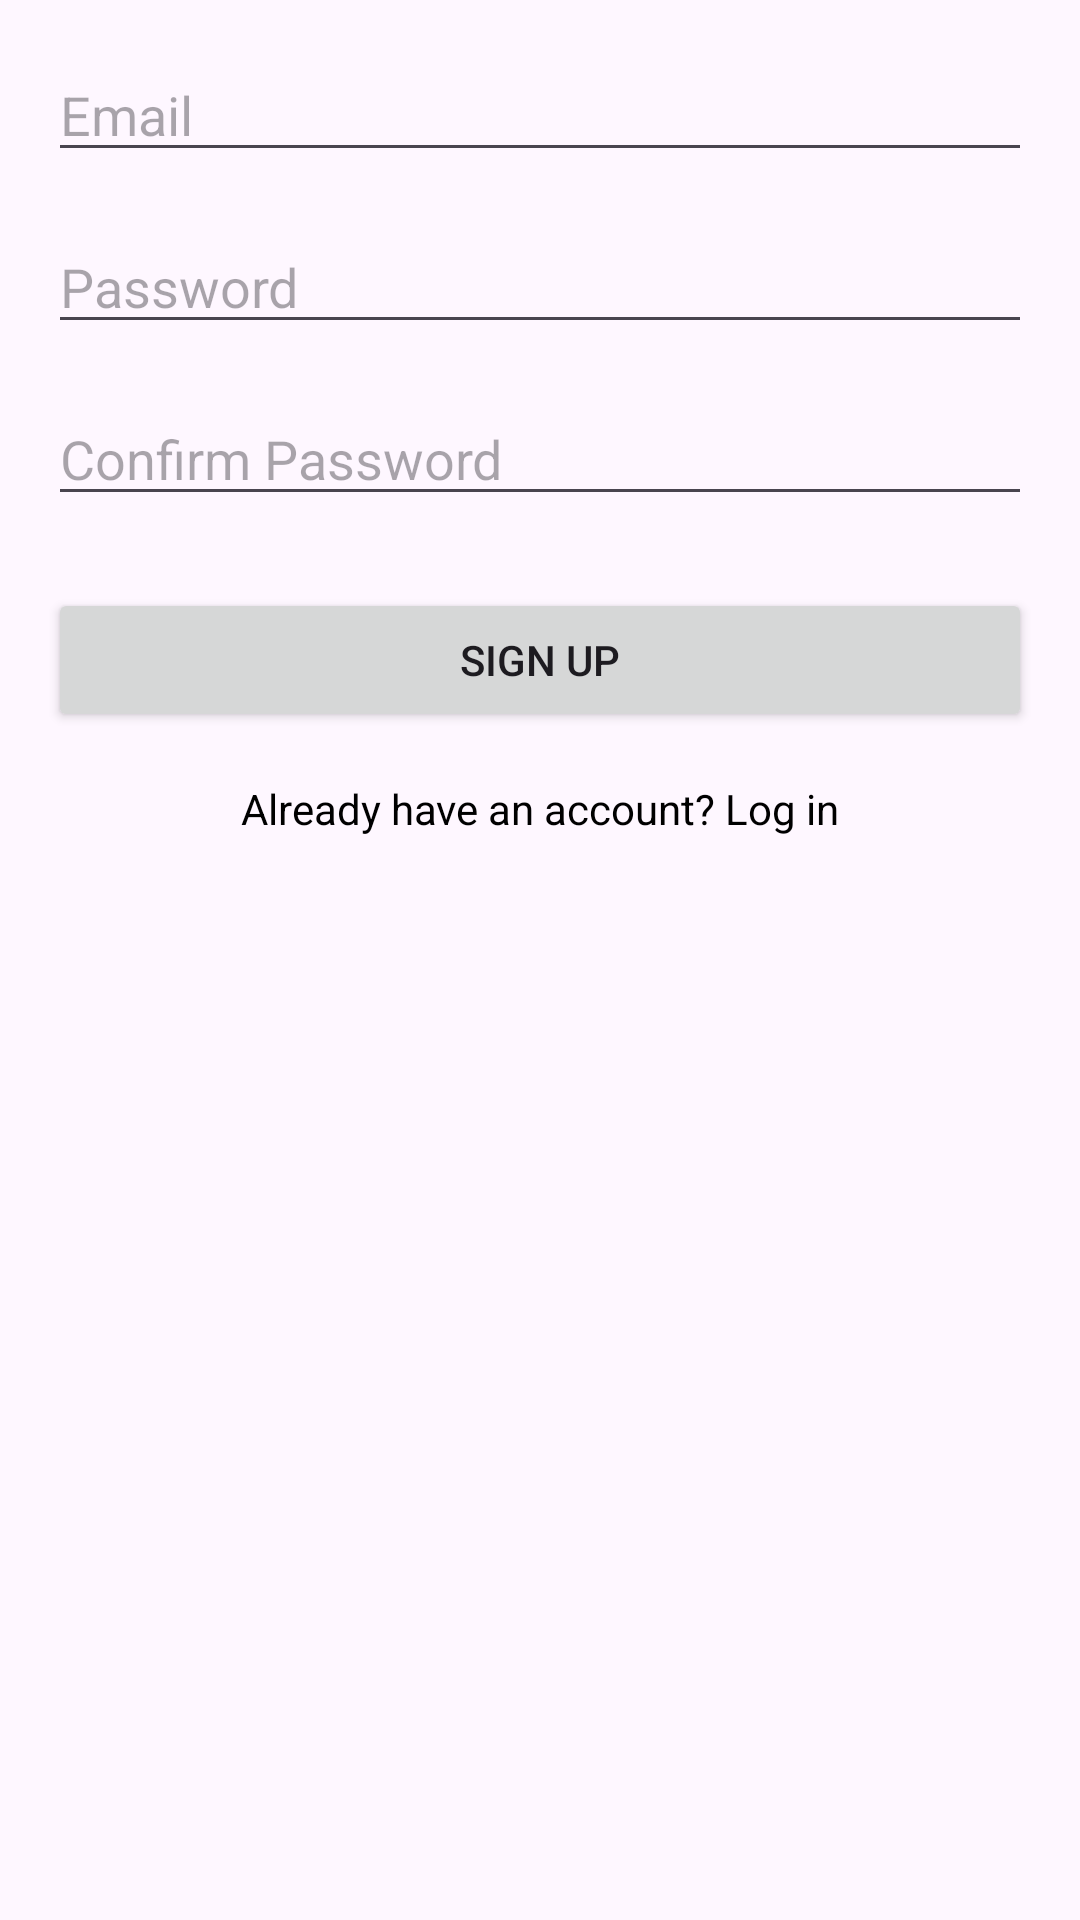

Here is an Android app screen rendered from its layout file. Give the layout XML and the strings, colors and styles it references.
<!-- AndroidManifest.xml: application theme Theme.RadiantDermat -->
<!-- res/layout/activity_sign_up.xml -->
<LinearLayout xmlns:android="http://schemas.android.com/apk/res/android"
    android:orientation="vertical"
    android:padding="16dp"
    android:layout_width="match_parent"
    android:layout_height="match_parent">

    <EditText
        android:id="@+id/emailEditText"
        android:hint="Email"
        android:inputType="textEmailAddress"
        android:layout_width="match_parent"
        android:layout_height="wrap_content" />

    <EditText
        android:id="@+id/passwordEditText"
        android:hint="Password"
        android:inputType="textPassword"
        android:layout_width="match_parent"
        android:layout_height="wrap_content"
        android:layout_marginTop="16dp" />

    <EditText
        android:id="@+id/confirmPasswordEditText"
        android:hint="Confirm Password"
        android:inputType="textPassword"
        android:layout_width="match_parent"
        android:layout_height="wrap_content"
        android:layout_marginTop="16dp" />

    <Button
        android:id="@+id/signUpButton"
        android:text="Sign Up"
        android:layout_width="match_parent"
        android:layout_height="wrap_content"
        android:layout_marginTop="24dp" />

    <TextView
        android:id="@+id/loginTextView"
        android:text="Already have an account? Log in"
        android:gravity="center"
        android:layout_width="match_parent"
        android:layout_height="wrap_content"
        android:textColor="@color/black"
        android:layout_marginTop="16dp" />
</LinearLayout>
<!-- resources referenced by this layout -->
<resources>
  <style name="Theme.RadiantDermat" parent="Base.Theme.RadiantDermat" />
  <style name="Base.Theme.RadiantDermat" parent="Theme.Material3.DayNight.NoActionBar">
          
          
      </style>
  <!-- not gathered from this repository: default colours our renderer supplied (Android Studio template values) -->
  <color name="black">#FF000000</color>
</resources>
